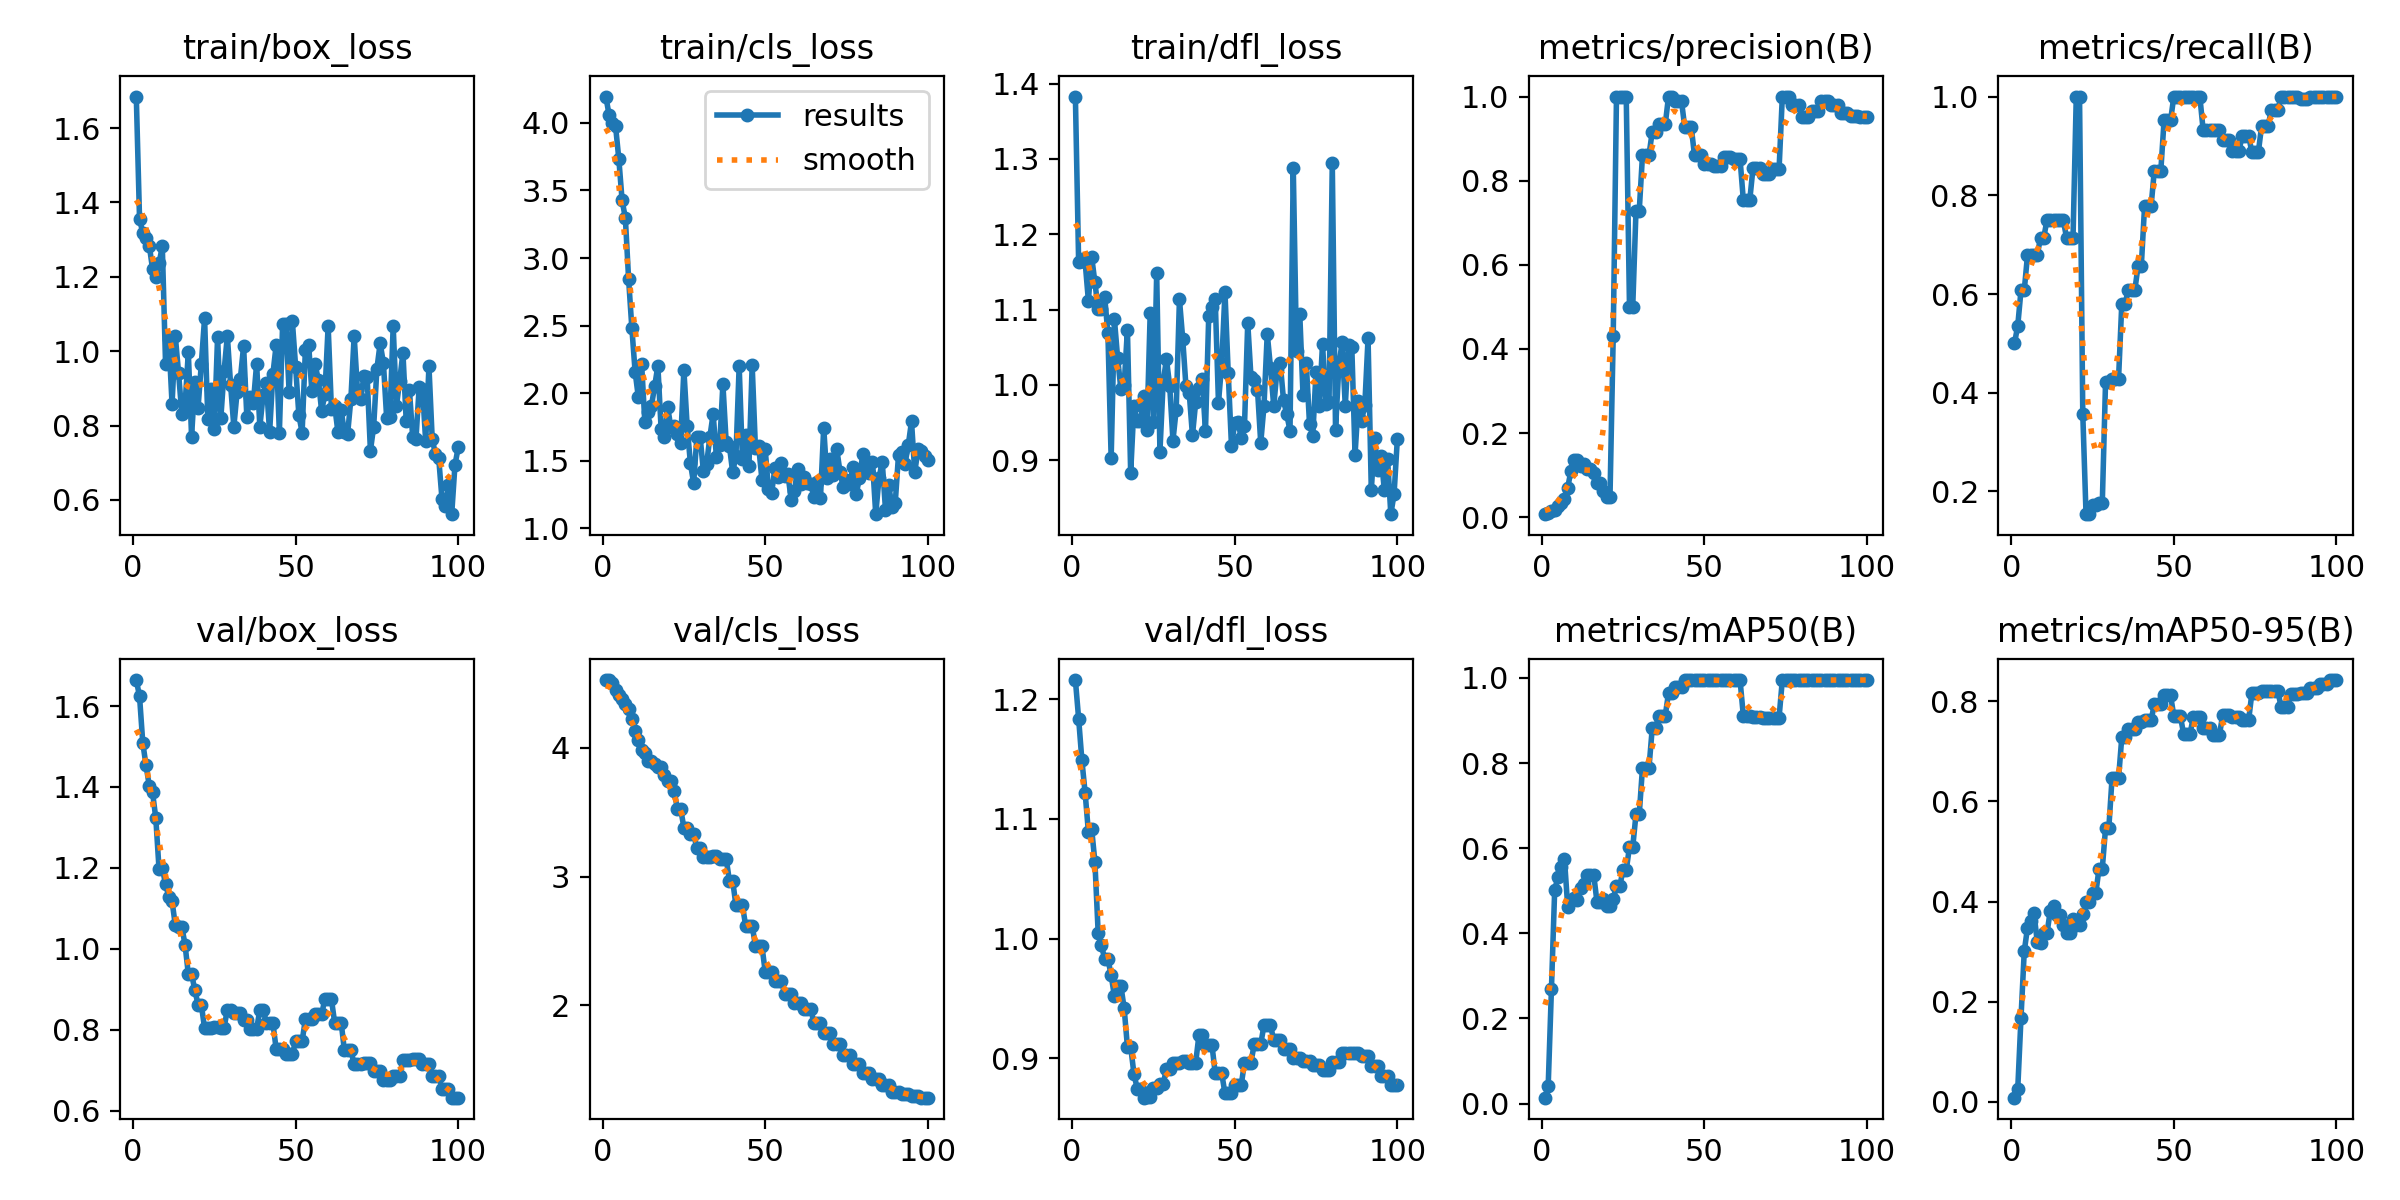

The table this chart was drawn from, first rows:
epoch, train/box_loss, train/cls_loss, train/dfl_loss, metrics/precision(B), metrics/recall(B), metrics/mAP50(B), metrics/mAP50-95(B), val/box_loss, val/cls_loss, val/dfl_loss, lr/pg0, lr/pg1, lr/pg2
1, 1.685, 4.194, 1.383, 0.00713, 0.5, 0.01372, 0.00827, 1.664, 4.526, 1.216, 1e-05, 1e-05, 1e-05
2, 1.356, 4.058, 1.163, 0.00932, 0.5357, 0.04118, 0.02551, 1.624, 4.525, 1.184, 2.9703e-05, 2.9703e-05, 2.9703e-05
3, 1.318, 3.998, 1.167, 0.01368, 0.6071, 0.2697, 0.1678, 1.508, 4.505, 1.149, 4.901e-05, 4.901e-05, 4.901e-05
4, 1.304, 3.973, 1.163, 0.01782, 0.6071, 0.5027, 0.3003, 1.453, 4.446, 1.122, 6.7921e-05, 6.7921e-05, 6.7921e-05
5, 1.284, 3.731, 1.112, 0.02668, 0.6786, 0.5312, 0.3477, 1.402, 4.411, 1.089, 8.6436e-05, 8.6436e-05, 8.6436e-05
6, 1.221, 3.426, 1.17, 0.03363, 0.6786, 0.5567, 0.3617, 1.387, 4.38, 1.092, 0.0001046, 0.0001046, 0.0001046
7, 1.199, 3.297, 1.136, 0.04369, 0.6786, 0.5753, 0.3761, 1.323, 4.337, 1.064, 0.0001223, 0.0001223, 0.0001223
8, 1.236, 2.845, 1.101, 0.06995, 0.6786, 0.4624, 0.3199, 1.196, 4.302, 1.005, 0.0001396, 0.0001396, 0.0001396
9, 1.282, 2.482, 1.1, 0.1106, 0.7143, 0.4779, 0.3168, 1.199, 4.221, 0.9946, 0.0001565, 0.0001565, 0.0001565
10, 0.9662, 2.16, 1.117, 0.1356, 0.7143, 0.4823, 0.3368, 1.16, 4.132, 0.9829, 0.0001731, 0.0001731, 0.0001731
11, 1.032, 1.97, 1.068, 0.1359, 0.75, 0.478, 0.3368, 1.129, 4.061, 0.9829, 0.0001892, 0.0001892, 0.0001892
12, 0.8579, 2.219, 0.9027, 0.1212, 0.75, 0.5066, 0.3816, 1.117, 3.984, 0.9694, 0.0002049, 0.0002049, 0.0002049
13, 1.04, 1.784, 1.087, 0.127, 0.75, 0.5168, 0.3902, 1.058, 3.957, 0.9518, 0.0002203, 0.0002203, 0.0002203
14, 0.9417, 1.858, 1.035, 0.1155, 0.75, 0.5367, 0.3734, 1.055, 3.896, 0.9604, 0.0002352, 0.0002352, 0.0002352
15, 0.8324, 1.903, 0.994, 0.1155, 0.75, 0.5367, 0.3734, 1.055, 3.896, 0.9604, 0.0002498, 0.0002498, 0.0002498
16, 0.8559, 2.05, 1, 0.1039, 0.75, 0.5371, 0.3539, 1.009, 3.874, 0.9417, 0.000264, 0.000264, 0.000264
17, 0.997, 2.204, 1.073, 0.0812, 0.7143, 0.4742, 0.3369, 0.9376, 3.852, 0.9095, 0.0002777, 0.0002777, 0.0002777
18, 0.7704, 1.735, 0.8831, 0.0812, 0.7143, 0.4742, 0.3369, 0.9376, 3.852, 0.9095, 0.0002911, 0.0002911, 0.0002911
19, 0.9167, 1.673, 0.9717, 0.06137, 0.7143, 0.4808, 0.3653, 0.898, 3.788, 0.8872, 0.0003041, 0.0003041, 0.0003041
20, 0.8485, 1.898, 0.9515, 0.04691, 1, 0.4642, 0.3534, 0.8615, 3.741, 0.8747, 0.0003166, 0.0003166, 0.0003166
21, 0.9659, 1.749, 0.9516, 0.04691, 1, 0.4642, 0.3534, 0.8615, 3.741, 0.8747, 0.0003288, 0.0003288, 0.0003288
22, 1.089, 1.761, 0.9851, 0.4314, 0.3571, 0.4808, 0.3743, 0.8035, 3.665, 0.867, 0.0003406, 0.0003406, 0.0003406
23, 0.817, 1.695, 0.9402, 1, 0.1541, 0.5102, 0.3981, 0.8051, 3.527, 0.8679, 0.000352, 0.000352, 0.000352
24, 0.8984, 1.635, 1.095, 1, 0.1541, 0.5102, 0.3981, 0.8051, 3.527, 0.8679, 0.000363, 0.000363, 0.000363
25, 0.7912, 2.173, 0.9514, 1, 0.1732, 0.5484, 0.4162, 0.8059, 3.381, 0.8751, 0.0003736, 0.0003736, 0.0003736
26, 1.038, 1.759, 1.148, 1, 0.1732, 0.5484, 0.4162, 0.8059, 3.381, 0.8751, 0.0003838, 0.0003838, 0.0003838
27, 0.8205, 1.484, 0.9115, 0.5, 0.1762, 0.6027, 0.4659, 0.8045, 3.329, 0.8781, 0.0003936, 0.0003936, 0.0003936
28, 0.9468, 1.334, 1.005, 0.5, 0.1762, 0.6027, 0.4659, 0.8045, 3.329, 0.8781, 0.000403, 0.000403, 0.000403
29, 1.041, 1.677, 1.034, 0.7287, 0.421, 0.6795, 0.546, 0.8492, 3.219, 0.8913, 0.000412, 0.000412, 0.000412
30, 0.9101, 1.677, 0.9988, 0.7287, 0.421, 0.6795, 0.546, 0.8492, 3.219, 0.8913, 0.0004206, 0.0004206, 0.0004206
31, 0.7968, 1.423, 0.9261, 0.8608, 0.4282, 0.7892, 0.6459, 0.8418, 3.153, 0.8959, 0.0004288, 0.0004288, 0.0004288
32, 0.8905, 1.477, 0.9671, 0.8608, 0.4282, 0.7892, 0.6459, 0.8418, 3.153, 0.8959, 0.0004367, 0.0004367, 0.0004367
33, 0.9258, 1.679, 1.114, 0.8608, 0.4282, 0.7892, 0.6459, 0.8418, 3.153, 0.8959, 0.0004441, 0.0004441, 0.0004441
34, 1.014, 1.848, 1.061, 0.9165, 0.5806, 0.8819, 0.7281, 0.8232, 3.161, 0.8979, 0.0004511, 0.0004511, 0.0004511
35, 0.8227, 1.528, 0.9982, 0.9165, 0.5806, 0.8819, 0.7281, 0.8232, 3.161, 0.8979, 0.0004577, 0.0004577, 0.0004577
36, 0.8781, 1.614, 0.9897, 0.9338, 0.6073, 0.9117, 0.7452, 0.801, 3.14, 0.8964, 0.000464, 0.000464, 0.000464
37, 0.8612, 2.068, 0.9331, 0.9338, 0.6073, 0.9117, 0.7452, 0.801, 3.14, 0.8964, 0.0004698, 0.0004698, 0.0004698
38, 0.9657, 1.64, 0.9773, 0.9338, 0.6073, 0.9117, 0.7452, 0.801, 3.14, 0.8964, 0.0004753, 0.0004753, 0.0004753
39, 0.7971, 1.611, 0.9953, 1, 0.6567, 0.9643, 0.7587, 0.8495, 2.968, 0.9195, 0.0004803, 0.0004803, 0.0004803
40, 0.8827, 1.417, 1.008, 1, 0.6567, 0.9643, 0.7587, 0.8495, 2.968, 0.9195, 0.000485, 0.000485, 0.000485
41, 0.9139, 1.533, 0.9385, 0.9891, 0.7774, 0.9781, 0.7616, 0.8168, 2.777, 0.911, 0.0004892, 0.0004892, 0.0004892
42, 0.7818, 2.202, 1.091, 0.9891, 0.7774, 0.9781, 0.7616, 0.8168, 2.777, 0.911, 0.0004931, 0.0004931, 0.0004931
43, 0.9376, 1.513, 1.104, 0.9891, 0.7774, 0.9781, 0.7616, 0.8168, 2.777, 0.911, 0.0004966, 0.0004966, 0.0004966
44, 1.015, 1.694, 1.113, 0.9266, 0.8499, 0.995, 0.7938, 0.753, 2.618, 0.8874, 0.0004996, 0.0004996, 0.0004996
45, 0.7809, 1.46, 0.9766, 0.9266, 0.8499, 0.995, 0.7938, 0.753, 2.618, 0.8874, 0.0005023, 0.0005023, 0.0005023
46, 1.073, 2.208, 1.028, 0.9266, 0.8499, 0.995, 0.7938, 0.753, 2.618, 0.8874, 0.0005046, 0.0005046, 0.0005046
47, 1.074, 1.596, 1.123, 0.86, 0.9517, 0.995, 0.8116, 0.7394, 2.462, 0.8706, 0.0005065, 0.0005065, 0.0005065
48, 0.8904, 1.607, 1.016, 0.86, 0.9517, 0.995, 0.8116, 0.7394, 2.462, 0.8706, 0.000508, 0.000508, 0.000508
49, 1.08, 1.362, 0.9191, 0.86, 0.9517, 0.995, 0.8116, 0.7394, 2.462, 0.8706, 0.0005091, 0.0005091, 0.0005091
50, 0.9586, 1.588, 0.9492, 0.8403, 1, 0.995, 0.7705, 0.7711, 2.262, 0.8777, 0.0005098, 0.0005098, 0.0005098
51, 0.8279, 1.292, 0.9513, 0.8403, 1, 0.995, 0.7705, 0.7711, 2.262, 0.8777, 0.000505, 0.000505, 0.000505
52, 0.781, 1.265, 0.9297, 0.8403, 1, 0.995, 0.7705, 0.7711, 2.262, 0.8777, 0.000505, 0.000505, 0.000505
53, 1.004, 1.449, 0.9451, 0.8354, 0.9989, 0.995, 0.7354, 0.8262, 2.192, 0.8964, 0.0004951, 0.0004951, 0.0004951
54, 1.018, 1.381, 1.083, 0.8354, 0.9989, 0.995, 0.7354, 0.8262, 2.192, 0.8964, 0.0004852, 0.0004852, 0.0004852
55, 0.8921, 1.481, 1.01, 0.8354, 0.9989, 0.995, 0.7354, 0.8262, 2.192, 0.8964, 0.0004753, 0.0004753, 0.0004753
56, 0.9645, 1.388, 1.007, 0.8556, 1, 0.995, 0.7686, 0.838, 2.087, 0.9119, 0.0004654, 0.0004654, 0.0004654
57, 0.9224, 1.399, 0.9939, 0.8556, 1, 0.995, 0.7686, 0.838, 2.087, 0.9119, 0.0004555, 0.0004555, 0.0004555
58, 0.8388, 1.213, 0.923, 0.8556, 1, 0.995, 0.7686, 0.838, 2.087, 0.9119, 0.0004456, 0.0004456, 0.0004456
59, 0.8851, 1.279, 0.9723, 0.8516, 0.9332, 0.995, 0.7475, 0.8756, 2.021, 0.9275, 0.0004357, 0.0004357, 0.0004357
60, 1.068, 1.44, 1.068, 0.8516, 0.9332, 0.995, 0.7475, 0.8756, 2.021, 0.9275, 0.0004258, 0.0004258, 0.0004258
... 40 more rows
